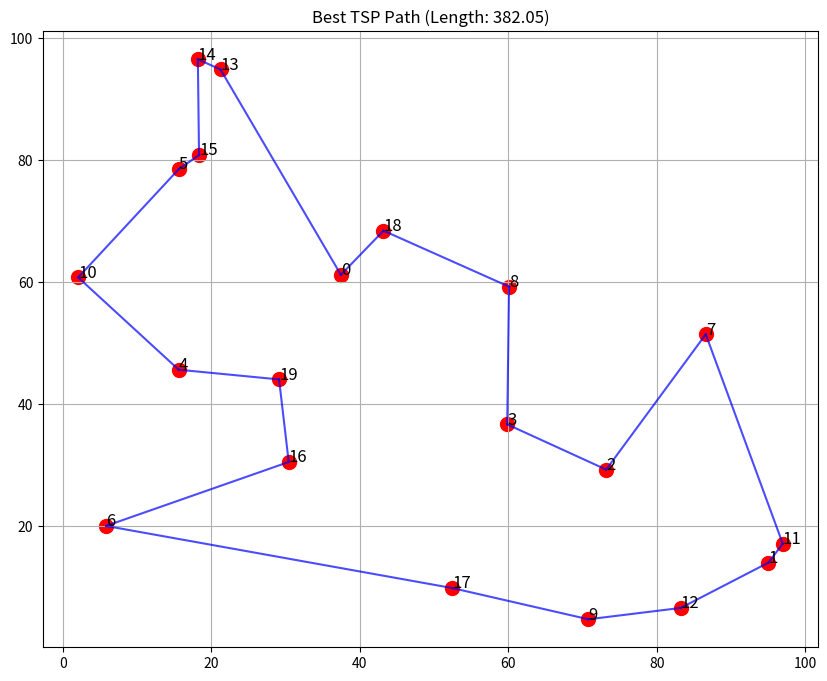
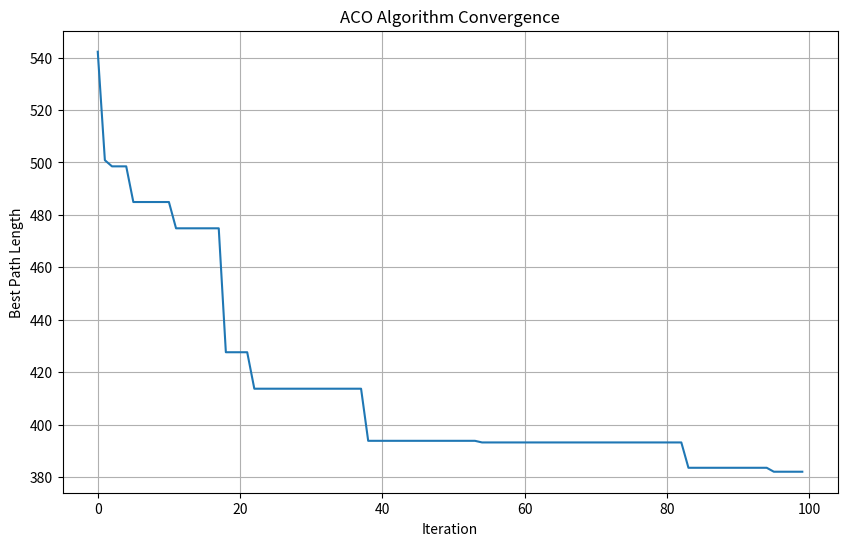

Python code for these plots, in order:
import numpy as np
import matplotlib.pyplot as plt
import random
import time

class AntColonyOptimizer:
    def __init__(self, distances, n_ants=10, decay=0.95, alpha=1.0, beta=2.0):
        """
        Initialize the ACO solver.
        
        Parameters:
        - distances: matrix of distances between cities
        - n_ants: number of ants to use
        - decay: pheromone decay rate
        - alpha: pheromone importance
        - beta: distance importance
        """
        self.distances = distances
        self.n_cities = len(distances)
        self.n_ants = n_ants
        self.decay = decay
        self.alpha = alpha
        self.beta = beta
        self.pheromones = np.ones((self.n_cities, self.n_cities))
        self.all_inds = range(self.n_cities)
        
    def run(self, n_iterations):
        """Run the ACO algorithm for n_iterations."""
        best_path = None
        best_path_length = float('inf')
        all_best_path_lengths = []
        
        for i in range(n_iterations):
            all_paths = self.gen_all_paths()
            self.spread_pheromones(all_paths)
            
            # Find iteration's best path
            current_best_path, current_best_path_length = self.find_best_path(all_paths)
            
            # Update overall best path
            if current_best_path_length < best_path_length:
                best_path = current_best_path
                best_path_length = current_best_path_length
            
            all_best_path_lengths.append(best_path_length)
            
            # Print progress
            if i % 10 == 0:
                print(f"Iteration {i}: Best path length = {best_path_length:.2f}")
            
        return best_path, best_path_length, all_best_path_lengths
        
    def gen_all_paths(self):
        """Generate paths for all ants."""
        all_paths = []
        for ant in range(self.n_ants):
            path = self.gen_path(0)  # Start from city 0
            all_paths.append((path, self.path_length(path)))
        return all_paths
    
    def gen_path(self, start):
        """Generate a path for a single ant starting from a given city."""
        path = [start]
        visited = {start}
        
        while len(path) < self.n_cities:
            current = path[-1]
            unvisited = list(set(self.all_inds) - visited)
            
            # Calculate probabilities
            probabilities = self.calculate_probabilities(current, unvisited)
            
            # Choose next city
            next_city = random.choices(unvisited, weights=probabilities)[0]
            
            path.append(next_city)
            visited.add(next_city)
            
        return path
    
    def calculate_probabilities(self, current, unvisited):
        """Calculate transition probabilities."""
        probabilities = []
        
        for city in unvisited:
            # Get pheromone and distance values
            pheromone = self.pheromones[current, city]
            distance = self.distances[current, city]
            
            if distance == 0:  # Avoid division by zero
                distance = 1e-10
                
            # Apply formula: (pheromone^alpha) * (1/distance^beta)
            probability = (pheromone ** self.alpha) * ((1.0 / distance) ** self.beta)
            probabilities.append(probability)
            
        # Normalize probabilities
        sum_probabilities = sum(probabilities)
        if sum_probabilities == 0:  # Avoid division by zero
            return [1.0 / len(unvisited)] * len(unvisited)
        
        return [p / sum_probabilities for p in probabilities]
    
    def spread_pheromones(self, all_paths):
        """Update pheromone levels based on ant paths."""
        # Decay existing pheromones
        self.pheromones *= self.decay
        
        # Add new pheromones based on path quality
        for path, path_length in all_paths:
            # Amount of pheromone to deposit
            pheromone_amount = 1.0 / path_length
            
            # Deposit pheromones on the path
            for i in range(self.n_cities):
                city_from = path[i]
                city_to = path[(i + 1) % self.n_cities]  # Wrap around for the return
                self.pheromones[city_from, city_to] += pheromone_amount
                self.pheromones[city_to, city_from] += pheromone_amount  # Symmetric
    
    def path_length(self, path):
        """Calculate the total length of a path."""
        total_length = 0
        for i in range(self.n_cities):
            city_from = path[i]
            city_to = path[(i + 1) % self.n_cities]  # Return to start
            total_length += self.distances[city_from, city_to]
        return total_length
    
    def find_best_path(self, all_paths):
        """Find the best path from all_paths."""
        best_path, best_path_length = min(all_paths, key=lambda x: x[1])
        return best_path, best_path_length
            

def generate_random_cities(n_cities, seed=None):
    """Generate random city coordinates."""
    if seed is not None:
        np.random.seed(seed)
    
    # Generate in a 2D grid
    x_coords = np.random.rand(n_cities) * 100
    y_coords = np.random.rand(n_cities) * 100
    
    # Calculate distance matrix
    distances = np.zeros((n_cities, n_cities))
    for i in range(n_cities):
        for j in range(n_cities):
            if i != j:
                # Euclidean distance
                distances[i, j] = np.sqrt((x_coords[i] - x_coords[j])**2 + 
                                         (y_coords[i] - y_coords[j])**2)
    
    return distances, x_coords, y_coords

def plot_path(x_coords, y_coords, path, title):
    """Plot the path on a 2D grid."""
    plt.figure(figsize=(10, 8))
    
    # Plot cities
    plt.scatter(x_coords, y_coords, s=100, c='red')
    
    # Plot path
    for i in range(len(path)):
        city_from = path[i]
        city_to = path[(i + 1) % len(path)]  # Return to start
        plt.plot([x_coords[city_from], x_coords[city_to]], 
                 [y_coords[city_from], y_coords[city_to]], 'b-', alpha=0.7)
    
    # Add city labels
    for i, (x, y) in enumerate(zip(x_coords, y_coords)):
        plt.annotate(str(i), (x, y), fontsize=12)
    
    plt.title(title)
    plt.grid(True)
    plt.show()

def plot_convergence(all_best_path_lengths):
    """Plot the convergence of the algorithm."""
    plt.figure(figsize=(10, 6))
    plt.plot(all_best_path_lengths)
    plt.title('ACO Algorithm Convergence')
    plt.xlabel('Iteration')
    plt.ylabel('Best Path Length')
    plt.grid(True)
    plt.show()


def main():
    # Problem parameters
    n_cities = 20
    n_ants = 20
    n_iterations = 100
    
    # Generate random cities
    distances, x_coords, y_coords = generate_random_cities(n_cities, seed=42)
    
    # Print distance matrix
    print("Distance Matrix:")
    print(distances)
    
    # Initialize and run ACO
    print("\nStarting Ant Colony Optimization...")
    start_time = time.time()
    
    aco = AntColonyOptimizer(
        distances=distances,
        n_ants=n_ants,
        decay=0.95,
        alpha=1.0,
        beta=2.0
    )
    
    best_path, best_path_length, all_best_path_lengths = aco.run(n_iterations)
    
    end_time = time.time()
    run_time = end_time - start_time
    
    # Print results
    print("\nResults:")
    print(f"Best path: {best_path}")
    print(f"Best path length: {best_path_length:.2f}")
    print(f"Algorithm run time: {run_time:.2f} seconds")
    
    # Plot the best path
    plot_path(x_coords, y_coords, best_path, f'Best TSP Path (Length: {best_path_length:.2f})')
    
    # Plot convergence
    plot_convergence(all_best_path_lengths)


if __name__ == "__main__":
    main()
